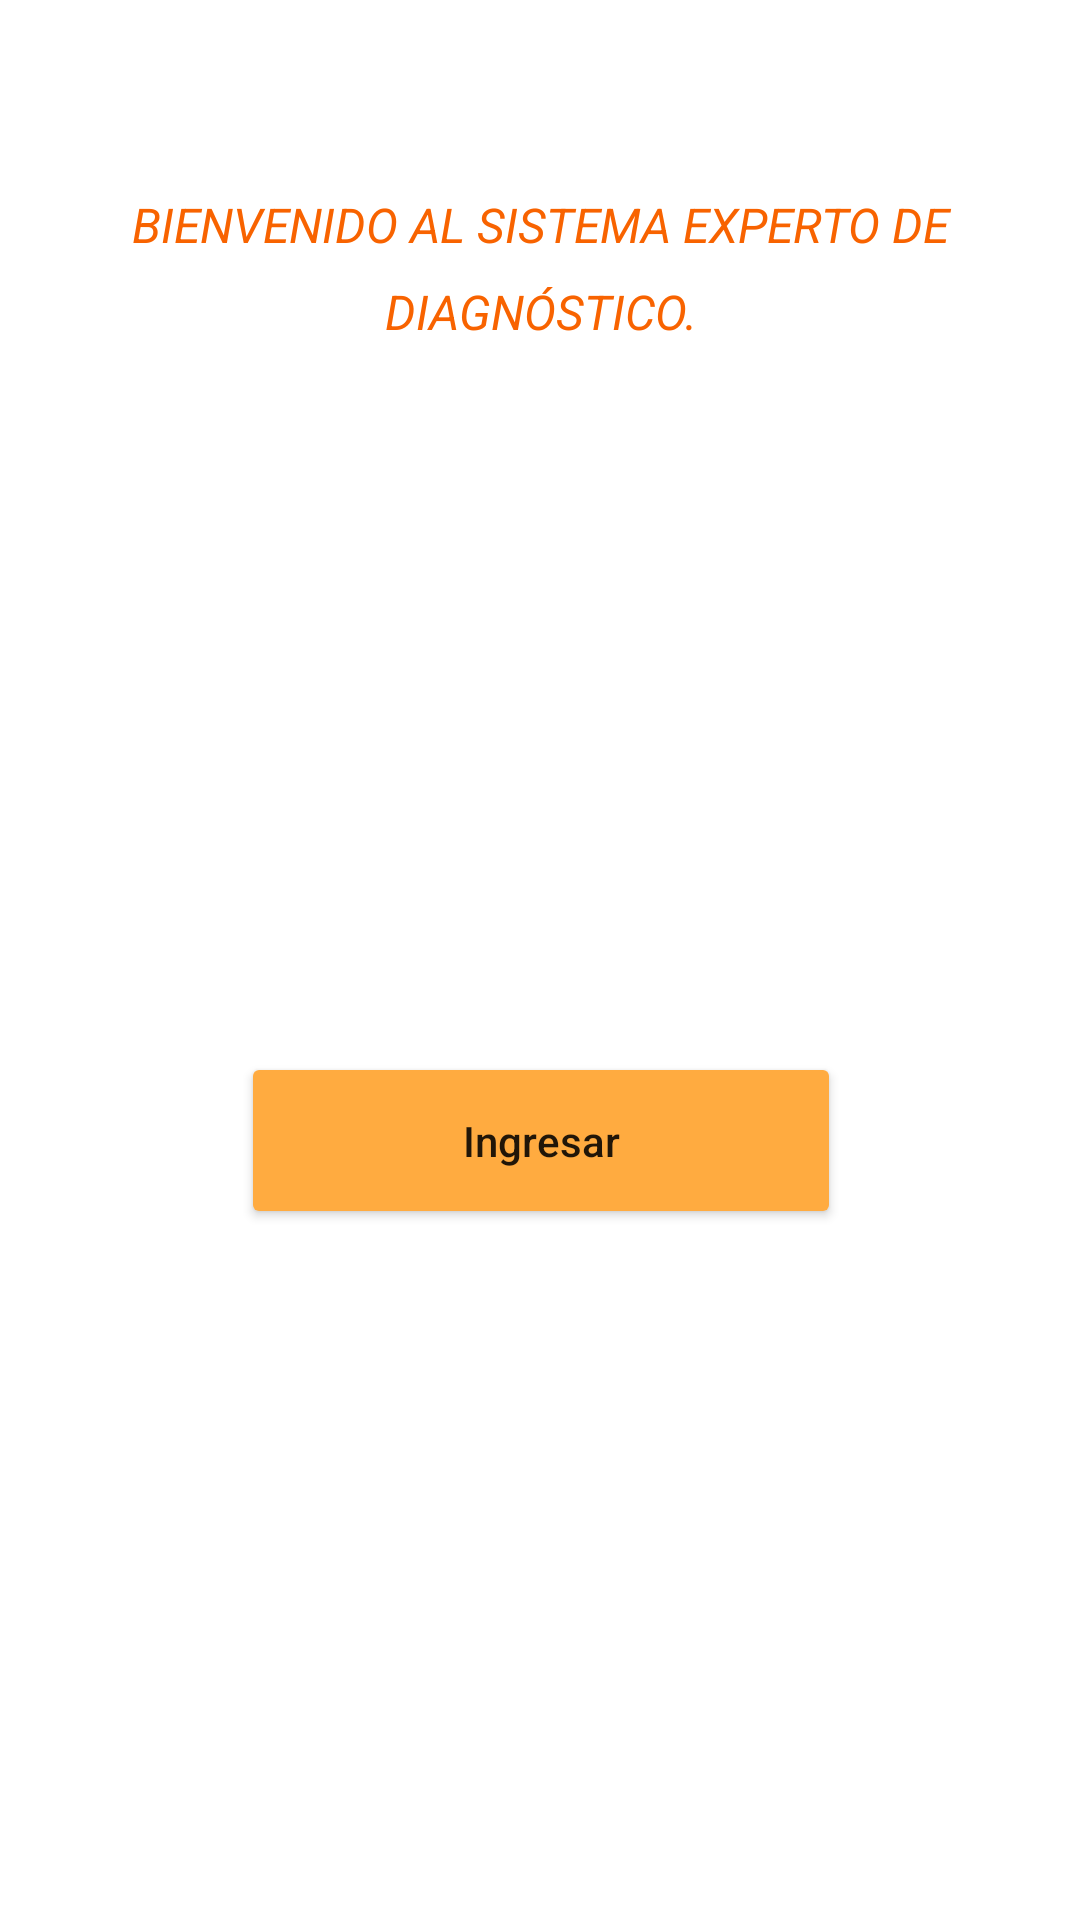

The Android layout XML behind this screen, and the referenced resources:
<!-- AndroidManifest.xml: application theme Theme.Cosechapp -->
<!-- res/layout/sistemaexperto.xml -->
<?xml version="1.0" encoding="utf-8"?>
<androidx.constraintlayout.widget.ConstraintLayout xmlns:android="http://schemas.android.com/apk/res/android"
    xmlns:app="http://schemas.android.com/apk/res-auto"
    xmlns:tools="http://schemas.android.com/tools"
    android:id="@+id/layout"
    android:layout_width="match_parent"
    android:layout_height="match_parent"
    tools:context=".ui.sistema.sistemaexperto">

    <TextView
        android:id="@+id/textosistema"
        android:layout_width="wrap_content"
        android:layout_height="wrap_content"
        android:layout_marginTop="64dp"
        android:ems="10"
        android:inputType="textMultiLine"
        android:lineSpacingExtra="10sp"
        android:minHeight="48dp"
        android:text="BIENVENIDO AL SISTEMA EXPERTO DE DIAGNÓSTICO."
        android:textAlignment="center"
        android:textAllCaps="false"
        android:textColor="@color/purple_200"
        android:textSize="16sp"
        android:textStyle="italic"
        app:layout_constraintEnd_toEndOf="parent"
        app:layout_constraintStart_toStartOf="parent"
        app:layout_constraintTop_toTopOf="parent" />

    <ImageView
        android:id="@+id/imageView"
        android:layout_width="197dp"
        android:layout_height="152dp"
        android:layout_marginTop="48dp"
        app:layout_constraintEnd_toEndOf="parent"
        app:layout_constraintHorizontal_bias="0.495"
        app:layout_constraintStart_toStartOf="parent"
        app:layout_constraintTop_toBottomOf="@+id/textosistema"
        app:srcCompat="@drawable/thinking" />

    <Button
        android:id="@+id/reportetemp"
        android:layout_width="200dp"
        android:layout_height="59dp"
        android:layout_gravity="center"
        android:layout_marginTop="36dp"
        android:backgroundTint="#FFAB40"
        android:gravity="center"
        android:text="Ingresar"
        android:textAlignment="center"
        android:textAllCaps="false"
        app:cornerRadius="20dp"
        app:layout_constraintEnd_toEndOf="parent"
        app:layout_constraintHorizontal_bias="0.502"
        app:layout_constraintStart_toStartOf="parent"
        app:layout_constraintTop_toBottomOf="@+id/imageView" />
</androidx.constraintlayout.widget.ConstraintLayout>
<!-- resources referenced by this layout -->
<resources>
  <color name="purple_200">#F86300</color>
  <style name="Theme.Cosechapp" parent="Theme.MaterialComponents.Light.NoActionBar">
          
          <item name="colorPrimary">@color/purple_200</item>
          <item name="colorPrimaryDark">@color/purple_201</item>
          <item name="colorAccent">#F86300</item>
          
      </style>
  <color name="purple_201">#F86300</color>
</resources>
